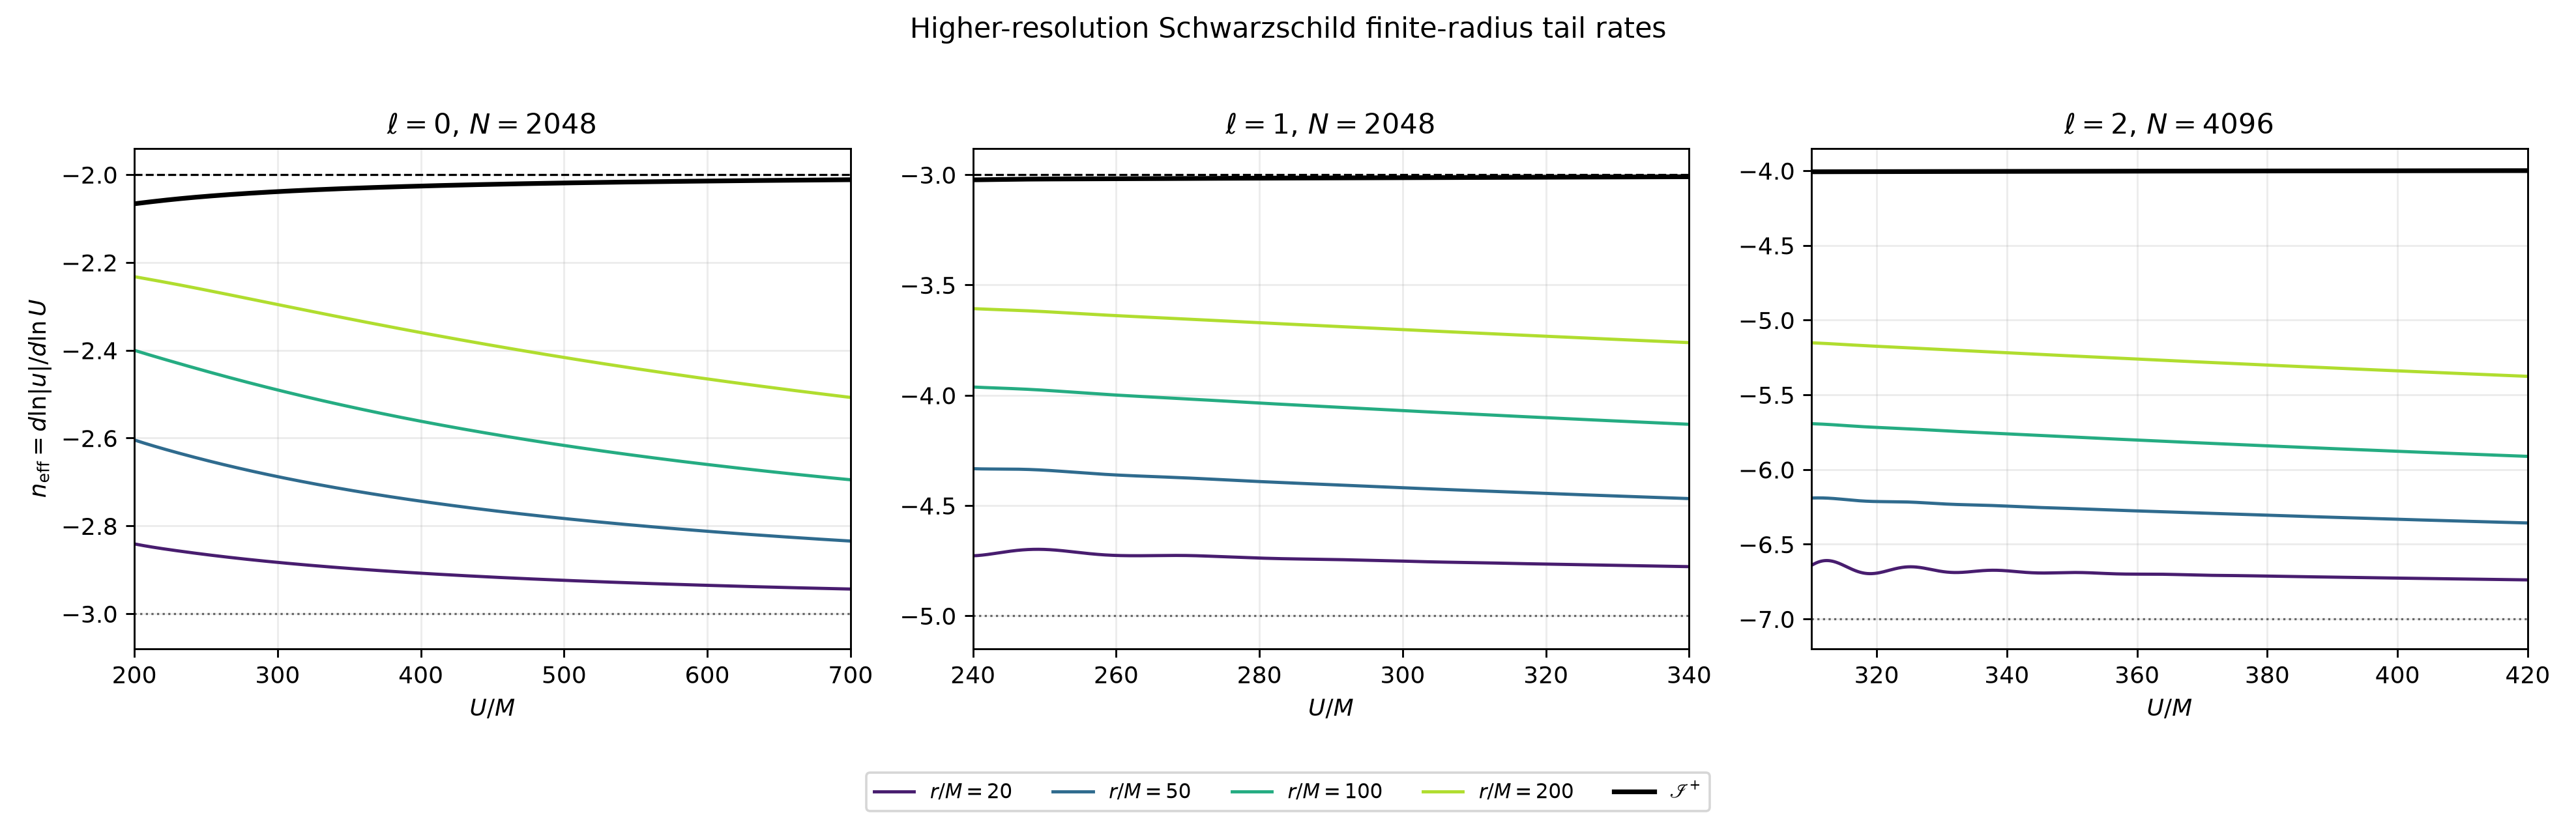

The table this chart was drawn from, first rows:
ell, resolution, observer, U_over_M, n_eff
0, 2048, r/M=20, 200, -2.841
0, 2048, r/M=20, 200.1, -2.841
0, 2048, r/M=20, 200.1, -2.841
0, 2048, r/M=20, 200.2, -2.841
0, 2048, r/M=20, 200.2, -2.841
0, 2048, r/M=20, 200.3, -2.841
0, 2048, r/M=20, 200.3, -2.841
0, 2048, r/M=20, 200.4, -2.841
0, 2048, r/M=20, 200.4, -2.841
0, 2048, r/M=20, 200.5, -2.841
0, 2048, r/M=20, 200.5, -2.841
0, 2048, r/M=20, 200.6, -2.841
0, 2048, r/M=20, 200.6, -2.841
0, 2048, r/M=20, 200.7, -2.841
0, 2048, r/M=20, 200.7, -2.841
0, 2048, r/M=20, 200.8, -2.841
0, 2048, r/M=20, 200.8, -2.841
0, 2048, r/M=20, 200.9, -2.841
0, 2048, r/M=20, 200.9, -2.842
0, 2048, r/M=20, 201, -2.842
0, 2048, r/M=20, 201, -2.842
0, 2048, r/M=20, 201.1, -2.842
0, 2048, r/M=20, 201.1, -2.842
0, 2048, r/M=20, 201.2, -2.842
0, 2048, r/M=20, 201.2, -2.842
0, 2048, r/M=20, 201.3, -2.842
0, 2048, r/M=20, 201.3, -2.842
0, 2048, r/M=20, 201.4, -2.842
0, 2048, r/M=20, 201.4, -2.842
0, 2048, r/M=20, 201.5, -2.842
0, 2048, r/M=20, 201.5, -2.842
0, 2048, r/M=20, 201.6, -2.842
0, 2048, r/M=20, 201.6, -2.842
0, 2048, r/M=20, 201.7, -2.842
0, 2048, r/M=20, 201.7, -2.842
0, 2048, r/M=20, 201.8, -2.842
0, 2048, r/M=20, 201.8, -2.842
0, 2048, r/M=20, 201.9, -2.842
0, 2048, r/M=20, 201.9, -2.842
0, 2048, r/M=20, 202, -2.842
0, 2048, r/M=20, 202, -2.842
0, 2048, r/M=20, 202.1, -2.842
0, 2048, r/M=20, 202.1, -2.842
0, 2048, r/M=20, 202.2, -2.842
0, 2048, r/M=20, 202.2, -2.842
0, 2048, r/M=20, 202.3, -2.842
0, 2048, r/M=20, 202.3, -2.842
0, 2048, r/M=20, 202.4, -2.842
0, 2048, r/M=20, 202.4, -2.842
0, 2048, r/M=20, 202.5, -2.842
0, 2048, r/M=20, 202.5, -2.843
0, 2048, r/M=20, 202.6, -2.843
0, 2048, r/M=20, 202.6, -2.843
0, 2048, r/M=20, 202.7, -2.843
0, 2048, r/M=20, 202.7, -2.843
0, 2048, r/M=20, 202.8, -2.843
0, 2048, r/M=20, 202.8, -2.843
0, 2048, r/M=20, 202.9, -2.843
0, 2048, r/M=20, 202.9, -2.843
0, 2048, r/M=20, 203, -2.843
... 56,740 more rows
